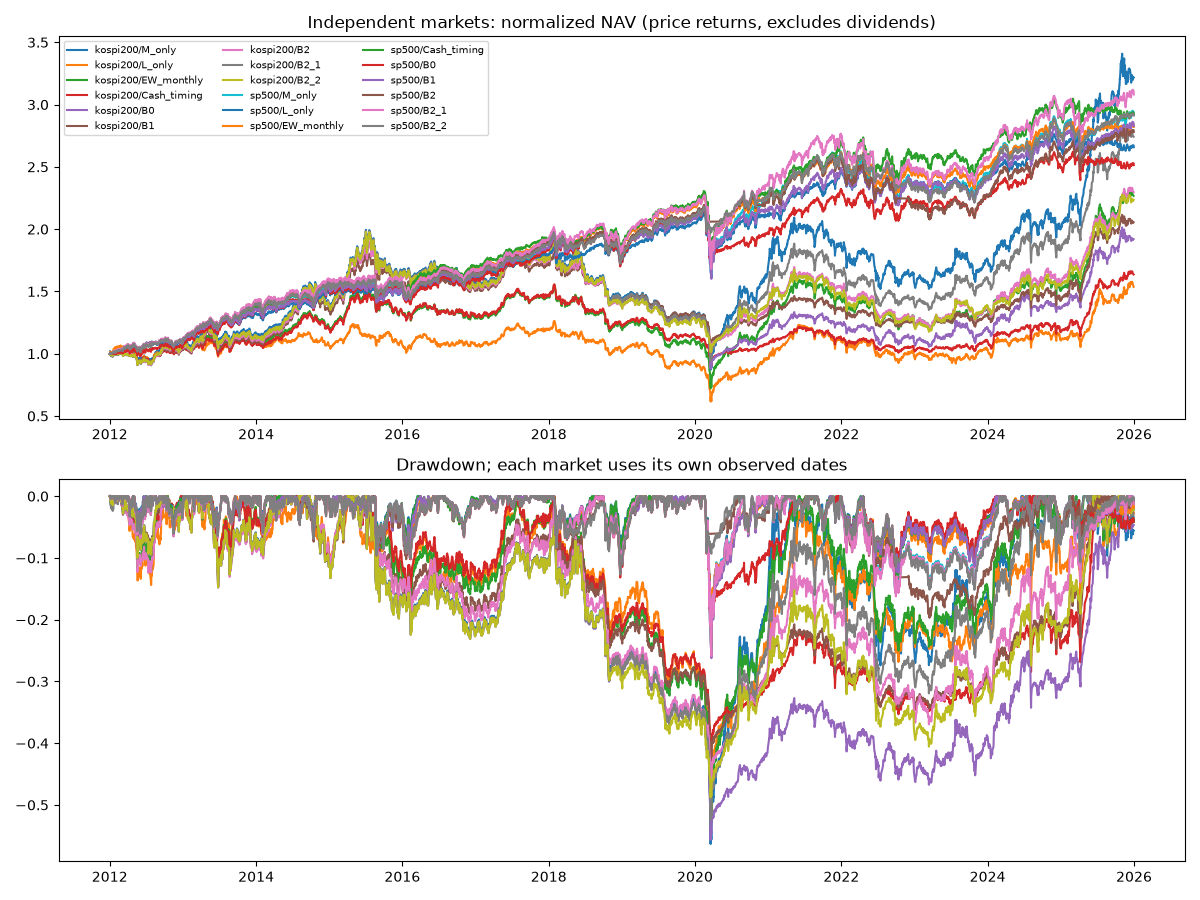

Values plotted in this chart, from the file beside it:
policy, start, end, days, total_return, cagr, volatility, sharpe, cer, max_drawdown, annual_turnover, cost_total, writeoff_total, mean_cash, trade_days, unfilled_orders, transfer_fills, period, market, currency, return_basis, hold, transfer
M_only, 2012-01-03, 2025-12-30, 3439, 2.219, 0.08945, 0.1639, 0.6049, 0.03198, -0.5632, 2.321, 0.0613, 0.0, 0.001846, 177, 638, 0, full, kospi200, KRW, adjusted_price_excluding_dividends, , 
L_only, 2012-01-03, 2025-12-30, 3439, 0.5368, 0.03199, 0.136, 0.2997, -0.005494, -0.5123, 3.082, 0.08181, 0.0, 0.004914, 189, 682, 0, full, kospi200, KRW, adjusted_price_excluding_dividends, , 
EW_monthly, 2012-01-03, 2025-12-30, 3439, 1.267, 0.06181, 0.1423, 0.4928, 0.01949, -0.5333, 2.744, 0.07138, 0.0, 0.006161, 192, 758, 168, full, kospi200, KRW, adjusted_price_excluding_dividends, 3271, 167.0
Cash_timing, 2012-01-03, 2025-12-30, 3439, 0.6359, 0.03672, 0.107, 0.3907, 0.01318, -0.4228, 2.371, 0.06235, 0.0, 0.1881, 259, 363, 167, full, kospi200, KRW, adjusted_price_excluding_dividends, 3272, 166.0
B0, 2012-01-03, 2025-12-30, 3439, 0.9202, 0.04897, 0.141, 0.4098, 0.008089, -0.5564, 2.147, 0.05686, 0.0, 0.1111, 217, 416, 69, full, kospi200, KRW, adjusted_price_excluding_dividends, 3370, 68.0
B1, 2012-01-03, 2025-12-30, 3439, 1.056, 0.05422, 0.118, 0.5065, 0.02495, -0.4447, 2.184, 0.05784, 0.0, 0.2054, 301, 414, 212, full, kospi200, KRW, adjusted_price_excluding_dividends, 3227, 211.0
B2, 2012-01-03, 2025-12-30, 3439, 1.298, 0.06287, 0.1357, 0.5174, 0.02418, -0.4675, 3.174, 0.083, 0.0, 0.1119, 181, 276, 117, full, kospi200, KRW, adjusted_price_excluding_dividends, 3322, 116.0
B2_1, 2012-01-03, 2025-12-30, 3439, 1.742, 0.07673, 0.1493, 0.57, 0.02938, -0.5233, 2.709, 0.06984, 0.0, 0.06157, 181, 538, 67, full, kospi200, KRW, adjusted_price_excluding_dividends, 3372, 66.0
B2_2, 2012-01-03, 2025-12-30, 3439, 1.236, 0.06072, 0.1395, 0.4926, 0.02008, -0.4876, 2.932, 0.07556, 0.0, 0.1103, 178, 477, 80, full, kospi200, KRW, adjusted_price_excluding_dividends, 3359, 79.0
M_only, 2012-01-03, 2019-12-30, 1966, 0.337, 0.03793, 0.1344, 0.3444, 0.001141, -0.3649, 2.238, 0.03737, 0.0, 0.002065, 101, 360, 0, dev, kospi200, KRW, adjusted_price_excluding_dividends, , 
L_only, 2012-01-03, 2019-12-30, 1966, -0.06829, -0.009025, 0.1102, -0.0272, -0.03333, -0.3054, 3.138, 0.05223, 0.0, 0.005062, 102, 398, 0, dev, kospi200, KRW, adjusted_price_excluding_dividends, , 
EW_monthly, 2012-01-03, 2019-12-30, 1966, 0.1119, 0.01369, 0.1135, 0.1766, -0.01216, -0.3229, 2.782, 0.04487, 0.0, 0.005742, 104, 549, 96, dev, kospi200, KRW, adjusted_price_excluding_dividends, 1870, 96.0
Cash_timing, 2012-01-03, 2019-12-30, 1966, 0.1499, 0.01807, 0.104, 0.2243, -0.003705, -0.2922, 2.634, 0.04291, 0.0, 0.08371, 129, 315, 79, dev, kospi200, KRW, adjusted_price_excluding_dividends, 1887, 79.0
B0, 2012-01-03, 2019-12-30, 1966, 0.317, 0.03592, 0.137, 0.3262, -0.002233, -0.3715, 2.4, 0.03859, 0.0, 0.01036, 116, 343, 26, dev, kospi200, KRW, adjusted_price_excluding_dividends, 1941, 25.0
B1, 2012-01-03, 2019-12-30, 1966, 0.3259, 0.03682, 0.117, 0.3675, 0.008775, -0.3102, 2.526, 0.04101, 0.0, 0.08125, 128, 359, 74, dev, kospi200, KRW, adjusted_price_excluding_dividends, 1892, 74.0
B2, 2012-01-03, 2019-12-30, 1966, 0.2889, 0.03307, 0.1275, 0.3189, 4.180270323686508e-06, -0.359, 3.013, 0.04889, 0.0, 0.03207, 102, 213, 62, dev, kospi200, KRW, adjusted_price_excluding_dividends, 1905, 61.0
B2_1, 2012-01-03, 2019-12-30, 1966, 0.3206, 0.03629, 0.1373, 0.3283, -0.00205, -0.3707, 2.42, 0.03892, 0.0, 0.002377, 102, 409, 11, dev, kospi200, KRW, adjusted_price_excluding_dividends, 1956, 10.0
B2_2, 2012-01-03, 2019-12-30, 1966, 0.2868, 0.03285, 0.136, 0.3057, -0.00467, -0.3846, 2.502, 0.0403, 0.0, 0.01657, 102, 347, 29, dev, kospi200, KRW, adjusted_price_excluding_dividends, 1938, 28.0
M_only, 2020-01-03, 2025-12-30, 1472, 1.439, 0.1649, 0.1965, 0.8756, 0.07553, -0.3455, 2.427, 0.02386, 0.0, 0.001555, 75, 277, 0, test, kospi200, KRW, adjusted_price_excluding_dividends, , 
L_only, 2020-01-03, 2025-12-30, 1472, 0.6745, 0.09227, 0.1642, 0.6199, 0.03437, -0.3292, 2.98, 0.02924, 0.0, 0.00472, 86, 278, 0, test, kospi200, KRW, adjusted_price_excluding_dividends, , 
EW_monthly, 2020-01-03, 2025-12-30, 1472, 1.068, 0.1325, 0.1734, 0.8047, 0.06436, -0.3415, 2.676, 0.0263, 0.0, 0.006726, 87, 202, 71, test, kospi200, KRW, adjusted_price_excluding_dividends, 1400, 71.0
Cash_timing, 2020-01-03, 2025-12-30, 1472, 0.4365, 0.06398, 0.1109, 0.6148, 0.03743, -0.211, 2.005, 0.01925, 0.0, 0.3273, 129, 48, 87, test, kospi200, KRW, adjusted_price_excluding_dividends, 1384, 87.0
B0, 2020-01-03, 2025-12-30, 1472, 0.4778, 0.06915, 0.1461, 0.5311, 0.02422, -0.3292, 1.805, 0.0182, 0.0, 0.2457, 100, 72, 43, test, kospi200, KRW, adjusted_price_excluding_dividends, 1428, 43.0
B1, 2020-01-03, 2025-12-30, 1472, 0.5659, 0.0798, 0.1194, 0.7029, 0.04829, -0.224, 1.714, 0.01661, 0.0, 0.371, 172, 55, 137, test, kospi200, KRW, adjusted_price_excluding_dividends, 1335, 136.0
B2, 2020-01-03, 2025-12-30, 1472, 0.8071, 0.1066, 0.1458, 0.7681, 0.05885, -0.2931, 3.386, 0.03404, 0.0, 0.2185, 78, 63, 55, test, kospi200, KRW, adjusted_price_excluding_dividends, 1416, 55.0
B2_1, 2020-01-03, 2025-12-30, 1472, 1.105, 0.1359, 0.1639, 0.8598, 0.07377, -0.2829, 3.09, 0.03085, 0.0, 0.1407, 78, 128, 56, test, kospi200, KRW, adjusted_price_excluding_dividends, 1415, 56.0
B2_2, 2020-01-03, 2025-12-30, 1472, 0.7608, 0.1017, 0.1439, 0.7454, 0.0555, -0.299, 3.503, 0.03519, 0.0, 0.2356, 75, 129, 51, test, kospi200, KRW, adjusted_price_excluding_dividends, 1420, 51.0
M_only, 2012-01-04, 2025-12-31, 3519, 1.916, 0.07965, 0.1156, 0.721, 0.04994, -0.2503, 3.426, 0.0311, 0.0, 0.0003739, 173, 2761, 0, full, sp500, USD, adjusted_price_excluding_dividends, , 
L_only, 2012-01-04, 2025-12-31, 3519, 1.658, 0.07252, 0.09689, 0.7713, 0.05126, -0.2422, 1.849, 0.01679, 0.0, 0.0003348, 172, 1414, 0, full, sp500, USD, adjusted_price_excluding_dividends, , 
EW_monthly, 2012-01-04, 2025-12-31, 3519, 1.821, 0.0771, 0.104, 0.7666, 0.05268, -0.2363, 2.374, 0.02155, 0.0, 0.04036, 176, 449, 168, full, sp500, USD, adjusted_price_excluding_dividends, 3351, 167.0
Cash_timing, 2012-01-04, 2025-12-31, 3519, 1.921, 0.07978, 0.105, 0.7838, 0.05473, -0.2587, 2.077, 0.01885, 0.0, 0.0003704, 173, 1407, 3, full, sp500, USD, adjusted_price_excluding_dividends, 3516, 2.0
B0, 2012-01-04, 2025-12-31, 3519, 1.514, 0.06826, 0.1057, 0.6776, 0.0437, -0.2142, 2.952, 0.02679, 0.0, 0.05322, 277, 782, 156, full, sp500, USD, adjusted_price_excluding_dividends, 3363, 155.0
B1, 2012-01-04, 2025-12-31, 3519, 1.828, 0.07729, 0.1106, 0.7285, 0.05, -0.2623, 3.551, 0.03223, 0.0, 0.01001, 250, 1771, 138, full, sp500, USD, adjusted_price_excluding_dividends, 3381, 137.0
B2, 2012-01-04, 2025-12-31, 3519, 1.78, 0.07597, 0.1016, 0.7715, 0.05258, -0.1968, 4.791, 0.04349, 0.0, 0.04102, 175, 2097, 92, full, sp500, USD, adjusted_price_excluding_dividends, 3427, 91.0
B2_1, 2012-01-04, 2025-12-31, 3519, 2.082, 0.08393, 0.1207, 0.7282, 0.05147, -0.2591, 3.745, 0.034, 0.0, 0.001262, 175, 3003, 12, full, sp500, USD, adjusted_price_excluding_dividends, 3507, 11.0
B2_2, 2012-01-04, 2025-12-31, 3519, 1.913, 0.07957, 0.1007, 0.8105, 0.05628, -0.1517, 4.127, 0.03746, 0.0, 0.04437, 174, 3040, 68, full, sp500, USD, adjusted_price_excluding_dividends, 3451, 67.0
M_only, 2012-01-03, 2019-12-31, 2012, 1.094, 0.09696, 0.1014, 0.9634, 0.07199, -0.1243, 3.891, 0.02019, 0.0, 0.0004481, 102, 1741, 0, dev, sp500, USD, adjusted_price_excluding_dividends, , 
L_only, 2012-01-03, 2019-12-31, 2012, 1.054, 0.09435, 0.08045, 1.161, 0.07724, -0.09379, 1.898, 0.009849, 0.0, 0.0004371, 101, 810, 0, dev, sp500, USD, adjusted_price_excluding_dividends, , 
EW_monthly, 2012-01-03, 2019-12-31, 2012, 1.182, 0.1027, 0.09613, 1.065, 0.07928, -0.1124, 2.956, 0.01534, 0.0, 0.01417, 104, 449, 96, dev, sp500, USD, adjusted_price_excluding_dividends, 1915, 97.0
Cash_timing, 2012-01-03, 2019-12-31, 2012, 1.221, 0.1051, 0.08889, 1.169, 0.08418, -0.1011, 2.203, 0.01143, 0.0, 0.0009871, 101, 803, 3, dev, sp500, USD, adjusted_price_excluding_dividends, 2009, 3.0
B0, 2012-01-03, 2019-12-31, 2012, 1.099, 0.0973, 0.1046, 0.9404, 0.071, -0.1316, 3.708, 0.01924, 0.0, 0.0346, 141, 687, 64, dev, sp500, USD, adjusted_price_excluding_dividends, 1948, 64.0
B1, 2012-01-03, 2019-12-31, 2012, 1.09, 0.09675, 0.09447, 1.025, 0.07452, -0.1198, 3.946, 0.02048, 0.0, 0.00974, 142, 597, 86, dev, sp500, USD, adjusted_price_excluding_dividends, 1926, 86.0
B2, 2012-01-03, 2019-12-31, 2012, 1.126, 0.09906, 0.1048, 0.9542, 0.07253, -0.1249, 5.104, 0.02649, 0.0, 0.01221, 103, 911, 47, dev, sp500, USD, adjusted_price_excluding_dividends, 1965, 47.0
B2_1, 2012-01-03, 2019-12-31, 2012, 1.2, 0.1038, 0.107, 0.9769, 0.07589, -0.1211, 4.282, 0.02222, 0.0, 0.001762, 103, 2033, 6, dev, sp500, USD, adjusted_price_excluding_dividends, 2006, 6.0
B2_2, 2012-01-03, 2019-12-31, 2012, 1.11, 0.09806, 0.1041, 0.9511, 0.07191, -0.1268, 4.362, 0.02264, 0.0, 0.007802, 102, 1110, 23, dev, sp500, USD, adjusted_price_excluding_dividends, 1989, 23.0
M_only, 2020-01-03, 2025-12-31, 1507, 0.3909, 0.05673, 0.1322, 0.4837, 0.02025, -0.2503, 2.786, 0.01083, 0.0, 0.000275, 71, 993, 0, test, sp500, USD, adjusted_price_excluding_dividends, , 
L_only, 2020-01-03, 2025-12-31, 1507, 0.2972, 0.04447, 0.1152, 0.4354, 0.01697, -0.2422, 1.777, 0.006909, 0.0, 0.0001986, 71, 597, 0, test, sp500, USD, adjusted_price_excluding_dividends, , 
EW_monthly, 2020-01-03, 2025-12-31, 1507, 0.2947, 0.04414, 0.1136, 0.4373, 0.01742, -0.2363, 1.579, 0.006138, 0.0, 0.07591, 71, 0, 71, test, sp500, USD, adjusted_price_excluding_dividends, 1435, 71.0
Cash_timing, 2020-01-03, 2025-12-31, 1507, 0.3182, 0.04728, 0.1233, 0.4367, 0.01585, -0.2587, 1.887, 0.007336, 0.0, 0.0002105, 71, 597, 0, test, sp500, USD, adjusted_price_excluding_dividends, 1506, 0.0
B0, 2020-01-03, 2025-12-31, 1507, 0.1961, 0.03039, 0.1072, 0.333, 0.006964, -0.2142, 1.9, 0.007386, 0.0, 0.07875, 135, 68, 92, test, sp500, USD, adjusted_price_excluding_dividends, 1414, 92.0
B1, 2020-01-03, 2025-12-31, 1507, 0.3564, 0.05229, 0.1291, 0.4597, 0.01768, -0.2623, 3.002, 0.01167, 0.0, 0.01103, 107, 1173, 52, test, sp500, USD, adjusted_price_excluding_dividends, 1454, 52.0
B2, 2020-01-03, 2025-12-31, 1507, 0.3056, 0.0456, 0.09729, 0.507, 0.02567, -0.1968, 4.332, 0.01684, 0.0, 0.08014, 71, 1186, 45, test, sp500, USD, adjusted_price_excluding_dividends, 1461, 45.0
B2_1, 2020-01-03, 2025-12-31, 1507, 0.3985, 0.05769, 0.137, 0.4782, 0.01859, -0.2591, 2.986, 0.01161, 0.0, 0.001257, 71, 942, 6, test, sp500, USD, adjusted_price_excluding_dividends, 1500, 6.0
B2_2, 2020-01-03, 2025-12-31, 1507, 0.3779, 0.05507, 0.09616, 0.6057, 0.03512, -0.1517, 3.772, 0.01466, 0.0, 0.09387, 71, 1929, 45, test, sp500, USD, adjusted_price_excluding_dividends, 1461, 45.0
